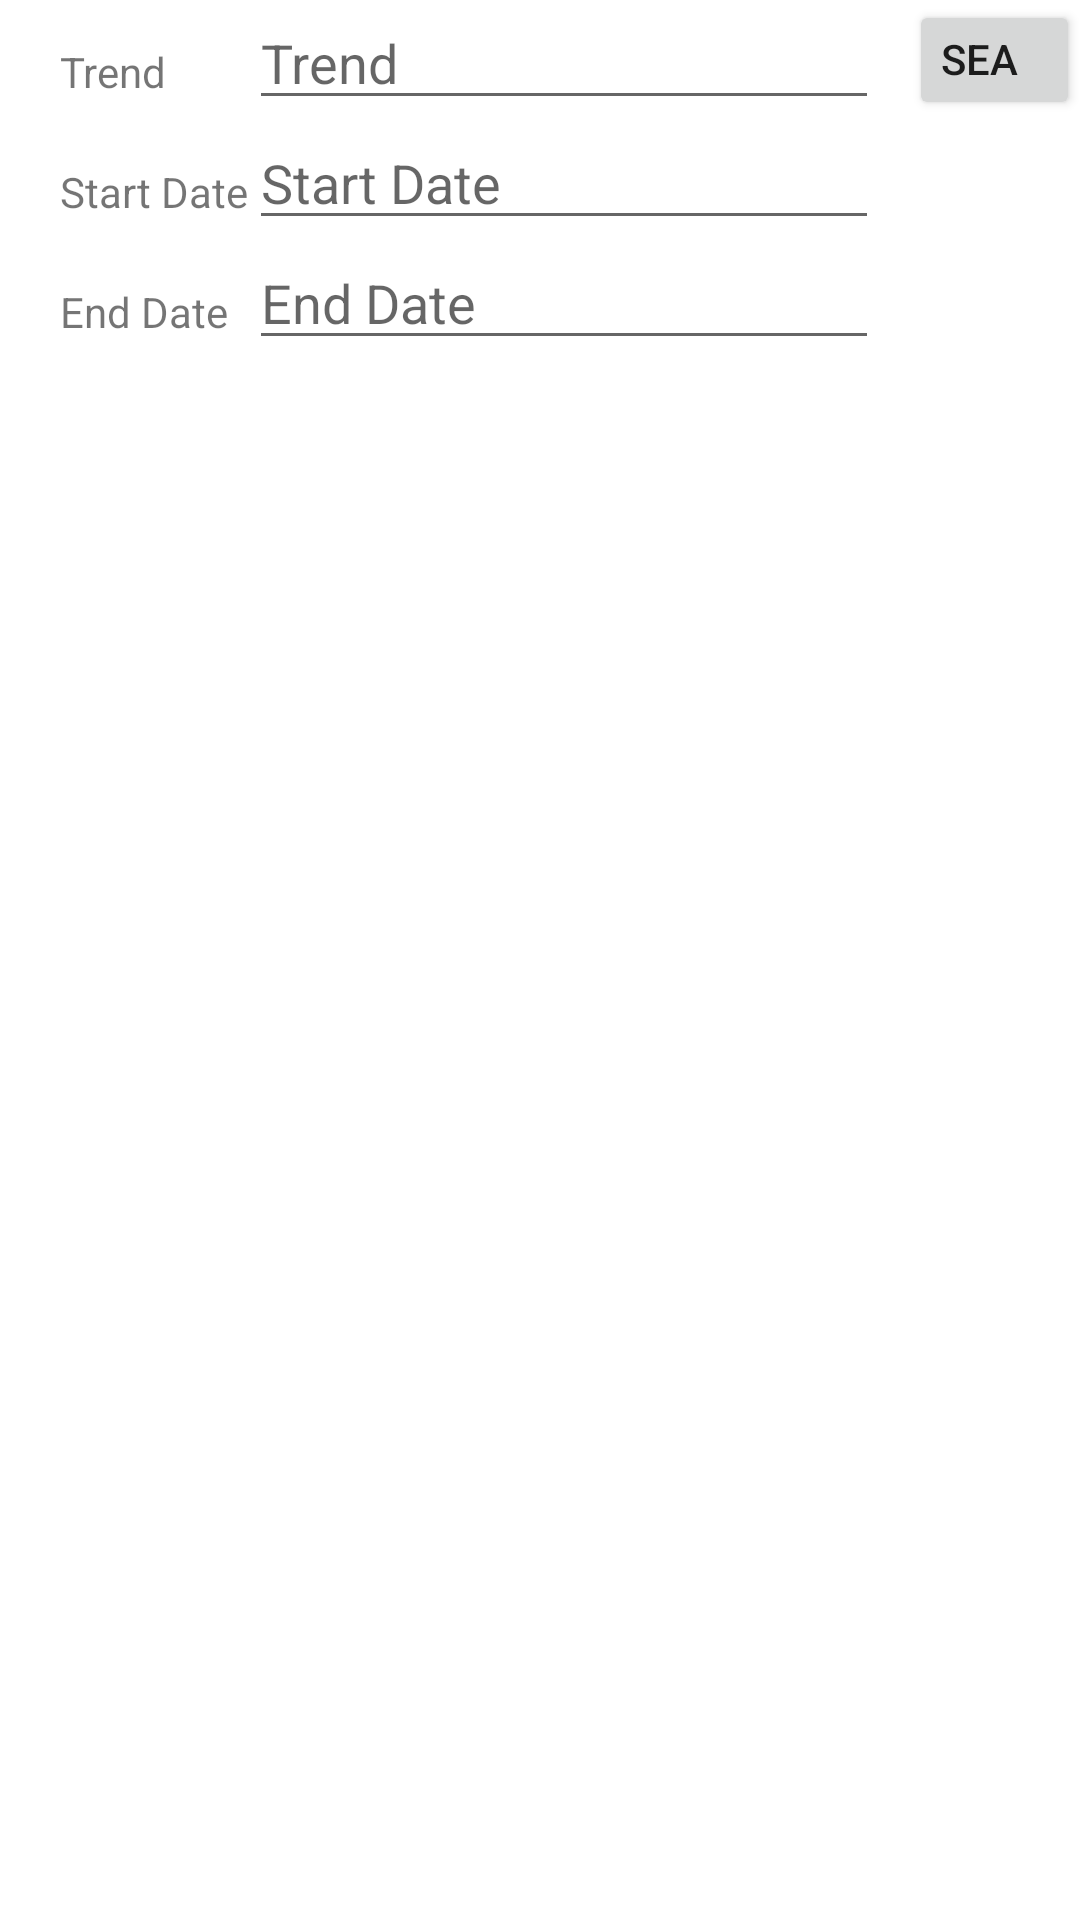

Produce the Android XML layout that renders to this screen, including the resource entries it uses.
<!-- AndroidManifest.xml: application theme Theme.GoodsSearch -->
<!-- res/layout/fragment_trend.xml -->
<?xml version="1.0" encoding="utf-8"?>
<RelativeLayout xmlns:android="http://schemas.android.com/apk/res/android"
    xmlns:tools="http://schemas.android.com/tools"
    android:layout_width="match_parent"
    android:layout_height="match_parent"
    tools:context=".ui.search.naver.trend.FragmentNavTrendApi">

    <TableLayout
        android:id="@+id/layout_user_input"
        android:paddingStart="20dp"
        android:paddingEnd="10dp"
        android:layout_width="wrap_content"
        android:layout_height="wrap_content">
        <TableRow>
            <TextView android:text="@string/label_trend"/>
            <EditText
                android:id="@+id/text_trend_keyword"
                android:layout_width="match_parent"
                android:layout_height="40dp"
                android:autofillHints='""'
                android:ems="10"
                android:hint="@string/label_trend"
                android:inputType="textPersonName"/>
        </TableRow>
        <TableRow>
            <TextView android:text="@string/label_for_start"/>
            <EditText
                android:id="@+id/text_date_start"
                android:layout_width="200dp"
                android:layout_height="40dp"
                android:autofillHints='""'
                android:ems="10"
                android:hint="@string/label_for_start"
                android:inputType="date"/>
        </TableRow>
        <TableRow>
            <TextView android:text="@string/label_for_end"/>
            <EditText
                android:id="@+id/text_date_end"
                android:layout_width="200dp"
                android:layout_height="40dp"
                android:autofillHints='""'
                android:ems="10"
                android:hint="@string/label_for_end"
                android:inputType="date"/>
        </TableRow>
    </TableLayout>
    <Button
        android:id="@+id/btn_search_trend"
        android:paddingStart="10dp"
        android:paddingEnd="20dp"
        android:layout_toEndOf="@id/layout_user_input"
        android:layout_width="wrap_content"
        android:layout_height="40dp"
        android:text="@string/label_search" />

    <androidx.recyclerview.widget.RecyclerView
        android:id="@+id/view_results"
        android:padding="20dp"
        android:layout_width="match_parent"
        android:layout_height="match_parent"
        android:layout_below="@id/layout_user_input"
        android:visibility="visible" />
</RelativeLayout>
<!-- resources referenced by this layout -->
<resources>
  <string name="label_for_end">End Date</string>
  <string name="label_for_start">Start Date</string>
  <string name="label_search">Search</string>
  <string name="label_trend">Trend</string>
  <style name="Theme.GoodsSearch" parent="Theme.MaterialComponents.DayNight.DarkActionBar">
          
          <item name="colorPrimary">@color/purple_500</item>
          <item name="colorPrimaryVariant">@color/purple_700</item>
          <item name="colorOnPrimary">@color/white</item>
          
          <item name="colorSecondary">@color/teal_200</item>
          <item name="colorSecondaryVariant">@color/teal_700</item>
          <item name="colorOnSecondary">@color/black</item>
          
          <item name="android:statusBarColor" tools:targetApi="l">?attr/colorPrimaryVariant</item>
          
      </style>
  <color name="purple_500">#FF6200EE</color>
  <color name="purple_700">#FF3700B3</color>
  <color name="white">#FFFFFFFF</color>
  <color name="teal_200">#FF03DAC5</color>
  <color name="teal_700">#FF018786</color>
  <color name="black">#FF000000</color>
</resources>
